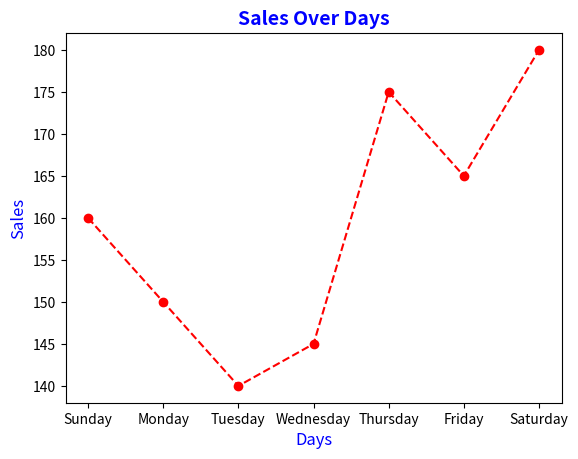

The script that saved this image:
import matplotlib.pyplot as plt

days = ["Sunday", "Monday", "Tuesday", "Wednesday", "Thursday", "Friday", "Saturday"]
sales = [160, 150, 140, 145, 175, 165, 180]

plt.plot(days, sales, marker="o", color="red", linestyle="--")  # Dashed red line

plt.title("Sales Over Days", fontsize=14, color="blue", fontweight="bold")  # Blue bold title
plt.xlabel("Days", fontsize=12, color="blue")  # Blue X-axis label
plt.ylabel("Sales", fontsize=12, color="blue")  # Blue Y-axis label

plt.show()